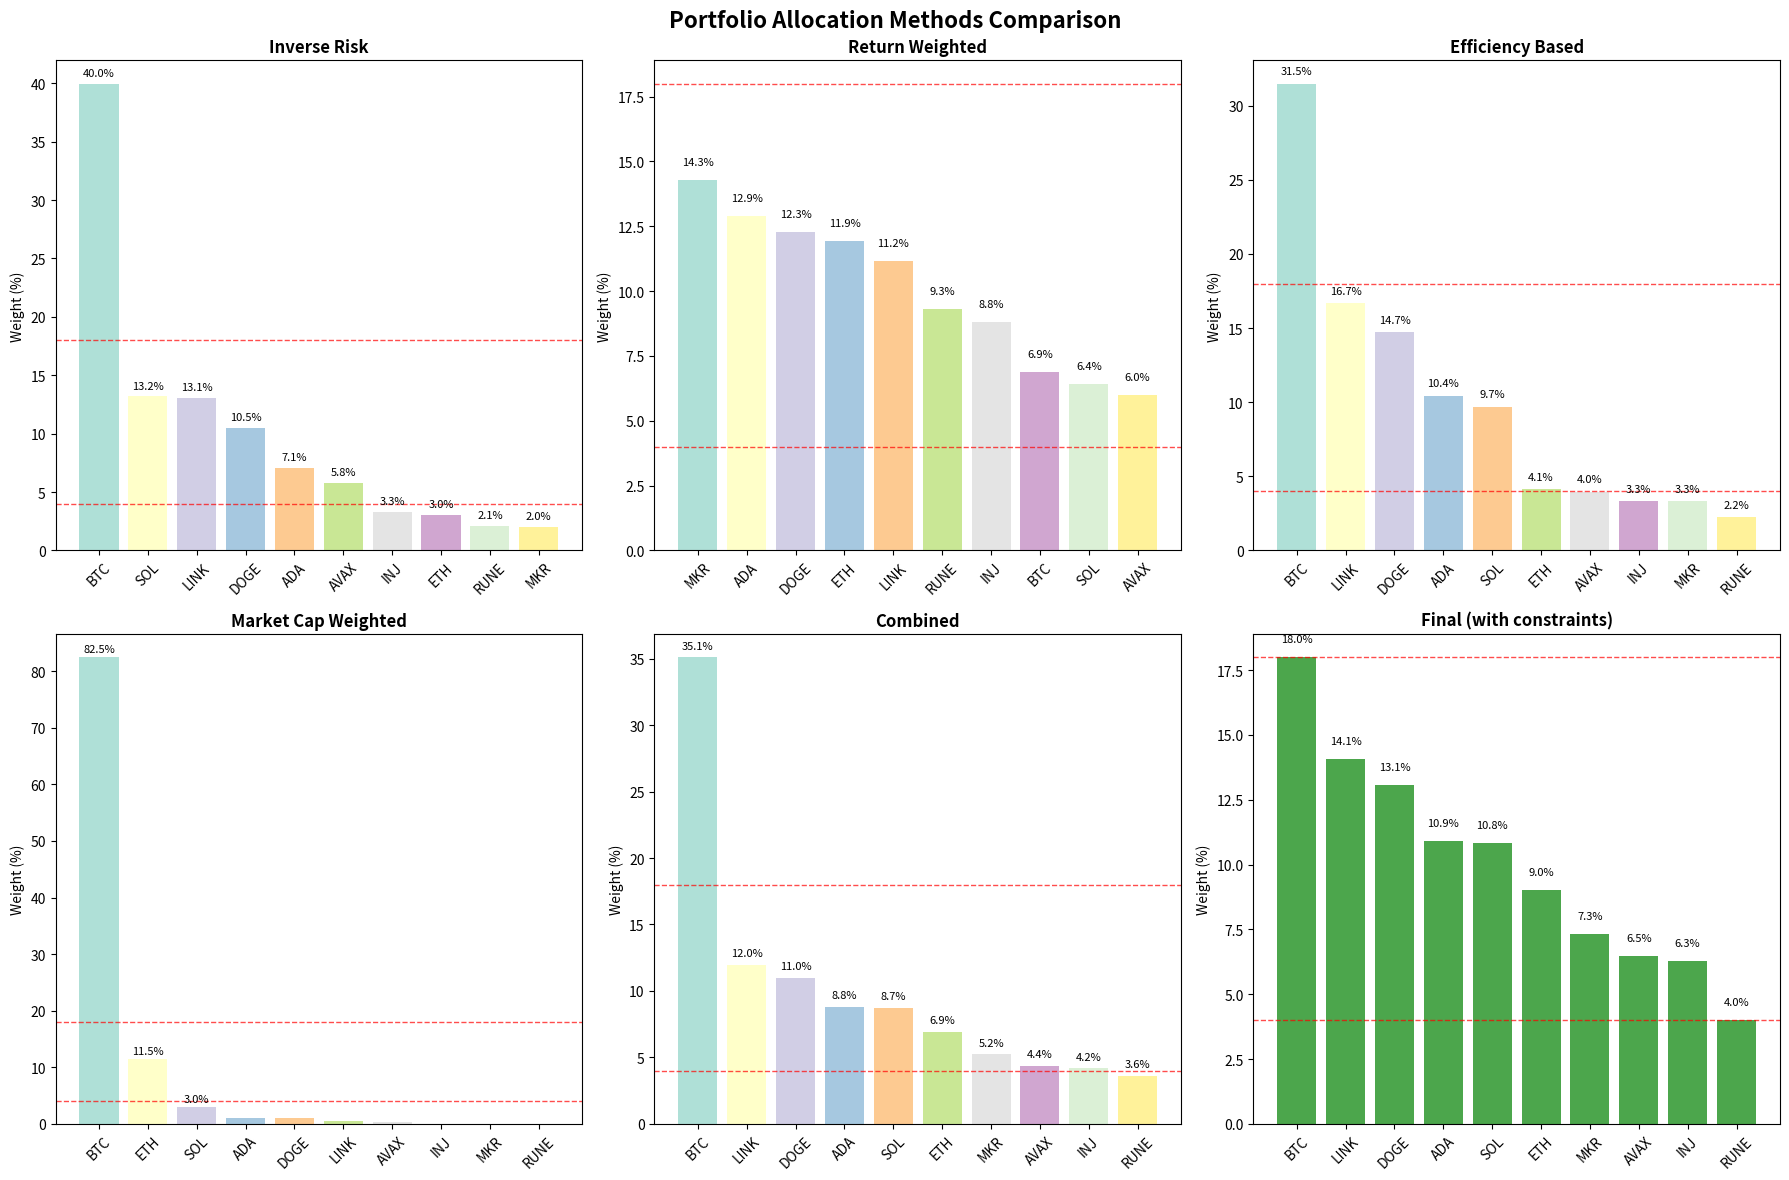

The matplotlib source for this figure:
"""
██╗  ██╗███╗   ███╗██████╗ ██╗      █████╗ ██████╗ 
██║ ██╔╝████╗ ████║██╔══██╗██║     ██╔══██╗██╔══██╗
█████╔╝ ██╔████╔██║██████╔╝██║     ███████║██████╔╝
██╔═██╗ ██║╚██╔╝██║██╔══██╗██║     ██╔══██║██╔══██╗
██║  ██╗██║ ╚═╝ ██║██║  ██║███████╗██║  ██║██████╔╝
╚═╝  ╚═╝╚═╝     ╚═╝╚═╝  ╚═╝╚══════╝╚═╝  ╚═╝╚═════╝ 

[redacted]

Found this useful? Star the repo to show your support! Thank you!
[redacted]
"""
    
import pandas as pd
import numpy as np
import matplotlib.pyplot as plt
from typing import Dict, List

class SimplePortfolioAllocator:

    
    def __init__(self, data: List[Dict], min_weight: float = 0.04, max_weight: float = 0.18):
        self.df = pd.DataFrame(data)
        self.min_weight = min_weight
        self.max_weight = max_weight
        
        # Additional metric
        self.df['efficiency'] = self.df['return'] / self.df['drawdown']
        
        print(f"✅ Assets: {len(self.df)}, Constraints: {min_weight*100:.1f}%-{max_weight*100:.1f}%")
        
    def risk_based_method(self) -> Dict[str, float]:
        """Inversely proportional to risk"""
        inverse_risk = 1 / self.df['drawdown']
        weights = inverse_risk / inverse_risk.sum()
        return dict(zip(self.df['name'], weights))
    
    def return_weighted_method(self) -> Dict[str, float]:
        """Proportional to returns"""
        weights = self.df['return'] / self.df['return'].sum()
        return dict(zip(self.df['name'], weights))
    
    def efficiency_method(self) -> Dict[str, float]:
        """By efficiency (return/risk)"""
        weights = self.df['efficiency'] / self.df['efficiency'].sum()
        return dict(zip(self.df['name'], weights))
    
    def cap_weighted_method(self) -> Dict[str, float]:
        """By market capitalization"""
        weights = self.df['cap'] / self.df['cap'].sum()
        return dict(zip(self.df['name'], weights))
    
    def apply_constraints(self, allocation: Dict[str, float]) -> Dict[str, float]:
        """Apply weight constraints"""
        result = allocation.copy()
        
        # Simple correction in several iterations
        for _ in range(20):
            excess = 0
            deficit = 0
            free_assets = []
            
            for asset, weight in result.items():
                if weight > self.max_weight:
                    excess += weight - self.max_weight
                    result[asset] = self.max_weight
                elif weight < self.min_weight:
                    deficit += self.min_weight - weight  
                    result[asset] = self.min_weight
                else:
                    free_assets.append(asset)
            
            if excess == 0 and deficit == 0:
                break
                
            # Distribute excess/deficit among free assets
            if free_assets:
                adjustment = (excess - deficit) / len(free_assets)
                for asset in free_assets:
                    result[asset] += adjustment
        
        # Normalization
        total = sum(result.values())
        return {k: v/total for k, v in result.items()}
    
    def calculate_final_allocation(self, method_weights: Dict[str, float]) -> Dict[str, float]:
        """
        Calculate final allocation as a combination of methods
        """
        # Get all methods
        methods = {
            'risk_based': self.risk_based_method(),
            'return_weighted': self.return_weighted_method(), 
            'efficiency': self.efficiency_method(),
            'cap_weighted': self.cap_weighted_method()
        }
        
        # Combine methods with weights
        final = {}
        for asset in self.df['name']:
            weight = 0
            for method_name, method_weight in method_weights.items():
                weight += methods[method_name][asset] * method_weight
            final[asset] = weight
        
        # Normalization
        total = sum(final.values())
        final = {k: v/total for k, v in final.items()}
        
        # Apply constraints
        constrained = self.apply_constraints(final)
        
        return methods, final, constrained
    
    def calculate_metrics(self, allocation: Dict[str, float]) -> Dict[str, float]:
        """Simple portfolio metrics"""
        weights = np.array([allocation[name] for name in self.df['name']])
        
        return {
            'return': np.sum(weights * self.df['return']),
            'risk': np.sum(weights * self.df['drawdown']),
            'efficiency': np.sum(weights * self.df['return']) / np.sum(weights * self.df['drawdown']),
            'concentration': np.sum(weights ** 2),
            'diversification': 1 / np.sum(weights ** 2),
            'max_weight': max(weights) * 100,
            'min_weight': min(weights) * 100
        }
    
    def create_results_table(self, methods: Dict, final: Dict, constrained: Dict) -> pd.DataFrame:
        """Create table with all results"""
        table = pd.DataFrame({
            'Asset': self.df['name'],
            'Return_%': self.df['return'],
            'Risk_%': self.df['drawdown'], 
            'Efficiency': self.df['efficiency'],
            'Risk_Based_%': [methods['risk_based'][name] * 100 for name in self.df['name']],
            'Return_Based_%': [methods['return_weighted'][name] * 100 for name in self.df['name']],
            'Efficiency_Based_%': [methods['efficiency'][name] * 100 for name in self.df['name']],
            'Cap_Based_%': [methods['cap_weighted'][name] * 100 for name in self.df['name']],
            'Combined_%': [final[name] * 100 for name in self.df['name']],
            'Final_%': [constrained[name] * 100 for name in self.df['name']]
        })
        
        return table

    def plot_allocation_comparison(self, methods: Dict, final: Dict, constrained: Dict):
        """Visualization of all methods + final allocation"""
        
        fig, axes = plt.subplots(2, 3, figsize=(18, 12))
        fig.suptitle('Portfolio Allocation Methods Comparison', fontsize=16, fontweight='bold')
        
        # Data for charts
        assets = list(self.df['name'])
        plot_data = [
            ('Inverse Risk', [methods['risk_based'][asset] * 100 for asset in assets]),
            ('Return Weighted', [methods['return_weighted'][asset] * 100 for asset in assets]),
            ('Efficiency Based', [methods['efficiency'][asset] * 100 for asset in assets]),
            ('Market Cap Weighted', [methods['cap_weighted'][asset] * 100 for asset in assets]),
            ('Combined', [final[asset] * 100 for asset in assets]),
            ('Final (with constraints)', [constrained[asset] * 100 for asset in assets])
        ]
        
        # Create charts
        for idx, (title, weights) in enumerate(plot_data):
            row, col = idx // 3, idx % 3
            ax = axes[row, col]
            
            # Sort for visual appeal
            sorted_pairs = sorted(zip(assets, weights), key=lambda x: x[1], reverse=True)
            sorted_assets, sorted_weights = zip(*sorted_pairs)
            
            # Colors for final chart (red if constraint violation)
            if idx == 5:  # Final chart
                colors = ['red' if w < self.min_weight*100 or w > self.max_weight*100 else 'green' 
                         for w in sorted_weights]
            else:
                colors = plt.cm.Set3(np.linspace(0, 1, len(sorted_assets)))
            
            bars = ax.bar(sorted_assets, sorted_weights, color=colors, alpha=0.7)
            
            # Constraint lines
            ax.axhline(y=self.min_weight*100, color='red', linestyle='--', alpha=0.7, linewidth=1)
            ax.axhline(y=self.max_weight*100, color='red', linestyle='--', alpha=0.7, linewidth=1)
            
            ax.set_title(title, fontweight='bold')
            ax.set_ylabel('Weight (%)')
            ax.tick_params(axis='x', rotation=45)
            
            # Label values greater than 2%
            for bar, weight in zip(bars, sorted_weights):
                if weight > 2:
                    ax.text(bar.get_x() + bar.get_width()/2., weight + 0.5,
                           f'{weight:.1f}%', ha='center', va='bottom', fontsize=8)
        
        plt.tight_layout()
        plt.show()
        return fig
    
    def generate_report(self, method_weights: Dict[str, float]) -> str:
        """Generate detailed report"""
        
        # Get all calculations
        methods, final, constrained = self.calculate_final_allocation(method_weights)
        
        # Create results table
        results_table = self.create_results_table(methods, final, constrained)
        
        # Portfolio metrics
        final_metrics = self.calculate_metrics(constrained)
        
        # Sort final allocation
        final_sorted = sorted(constrained.items(), key=lambda x: x[1], reverse=True)
        
        report = f"""
╔══════════════════════════════════════════════════════════════════════════════╗
║                           PORTFOLIO ALLOCATION REPORT                        ║
╚══════════════════════════════════════════════════════════════════════════════╝

📊 ASSET SOURCE DATA:
{'-'*80}
{results_table[['Asset', 'Return_%', 'Risk_%', 'Efficiency']].to_string(index=False, float_format='%.2f')}

📋 INDIVIDUAL METHOD RESULTS:
{'-'*80}
{results_table[['Asset', 'Risk_Based_%', 'Return_Based_%', 'Efficiency_Based_%', 'Cap_Based_%']].to_string(index=False, float_format='%.1f')}

⚖️  METHOD WEIGHTS IN COMBINATION:
{'-'*80}"""
        
        for method, weight in method_weights.items():
            method_names = {
                'risk_based': 'Inverse Risk',
                'return_weighted': 'Return Weighted', 
                'efficiency': 'Efficiency Based',
                'cap_weighted': 'Market Cap Weighted'
            }
            report += f"\n• {method_names.get(method, method)}: {weight*100:5.1f}%"
        
        report += f"""

🎯 FINAL ALLOCATION CALCULATION STAGES:
{'-'*80}
{results_table[['Asset', 'Combined_%', 'Final_%']].to_string(index=False, float_format='%.1f')}

🏆 FINAL ALLOCATION (sorted):
{'-'*80}"""
        
        for i, (asset, weight) in enumerate(final_sorted, 1):
            asset_data = self.df[self.df['name'] == asset].iloc[0]
            status = "✅" if self.min_weight <= weight <= self.max_weight else "⚠️"
            report += f"""
{i:2d}. {asset:6s}: {weight*100:5.1f}% {status} │ Return: {asset_data['return']:5.1f}% │ Risk: {asset_data['drawdown']:4.1f}%"""

        report += f"""

📈 FINAL PORTFOLIO METRICS:
{'-'*80}
Expected Return:           {final_metrics['return']:8.2f}%
Portfolio Risk:            {final_metrics['risk']:8.2f}%  
Efficiency:                {final_metrics['efficiency']:8.2f}
Concentration (HHI):       {final_metrics['concentration']:8.3f}
Diversification:           {final_metrics['diversification']:8.1f}
Maximum Weight:            {final_metrics['max_weight']:8.1f}%
Minimum Weight:            {final_metrics['min_weight']:8.1f}%

🔍 METHOD FORMULAS:
{'-'*80}
1. Inverse Risk:     w_i = (1/risk_i) / Σ(1/risk_j)
2. Return Weighted:  w_i = return_i / Σ(return_j)
3. Efficiency Based: w_i = efficiency_i / Σ(efficiency_j)
4. Market Cap:       w_i = cap_i / Σ(cap_j)

Combined:            w_i = Σ(method_weight × method_result_i)
With Constraints:    {self.min_weight*100:.1f}% ≤ w_i ≤ {self.max_weight*100:.1f}%

💡 EXPLANATIONS:
{'-'*80}
• Efficiency = Return / Risk (Sharpe-like ratio without risk-free rate)
• Concentration = Σ(weight²), lower is better for diversification
• Portfolio Risk = Σ(weight × asset_risk), simplified model without correlations
"""
        
        return report, results_table


def main():
    """Run analysis with clear results"""
    
    print("🚀 Starting Simple Portfolio Allocator")
    print("=" * 60)
    
    # Source data  
    crypto_data = [
        {'name': 'SOL', 'return': 22.62, 'drawdown': 3.85, 'cap': 75846923084},
        {'name': 'AVAX', 'return': 21.09, 'drawdown': 8.76, 'cap': 8018288278},
        {'name': 'ETH', 'return': 42.03, 'drawdown': 16.72, 'cap': 290734266974},
        {'name': 'INJ', 'return': 31.00, 'drawdown': 15.47, 'cap': 1143001496},
        {'name': 'RUNE', 'return': 32.78, 'drawdown': 24.14, 'cap': 474088429},
        {'name': 'MKR', 'return': 50.30, 'drawdown': 25.13, 'cap': 942477924},
        {'name': 'BTC', 'return': 24.24, 'drawdown': 1.27, 'cap': 2090440108182},
        {'name': 'DOGE', 'return': 43.26, 'drawdown': 4.85, 'cap': 26556169176},
        {'name': 'LINK', 'return': 39.26, 'drawdown': 3.88, 'cap': 13138138234},
        {'name': 'ADA', 'return': 45.43, 'drawdown': 7.18, 'cap': 28032348215},
    ]
    
    # Parameters
    allocator = SimplePortfolioAllocator(
        data=crypto_data,
        min_weight=0.04,  # 4%
        max_weight=0.18   # 18%
    )
    
    # Method weights (configurable)
    method_weights = {
        'risk_based': 0.25,       # 25% - conservative approach
        'return_weighted': 0.25,  # 25% - aggressive approach  
        'efficiency': 0.35,       # 35% - balanced approach
        'cap_weighted': 0.15      # 15% - market approach
    }
    
    print(f"📊 Method weights: {method_weights}")
    
    # Calculation and report
    methods, final, constrained = allocator.calculate_final_allocation(method_weights)
    report, results_table = allocator.generate_report(method_weights)
    
    # Output report
    print(report)
    
    # Visualization
    print("\n📊 Creating charts...")
    allocator.plot_allocation_comparison(methods, final, constrained)
    
    # Save results
    results_table.to_csv('portfolio_results.csv', index=False)
    print(f"\n💾 Results saved to 'portfolio_results.csv'")
    
    print(f"🎉 Analysis completed!")
    
    return allocator, constrained, results_table


if __name__ == "__main__":
    allocator, final_allocation, results = main()